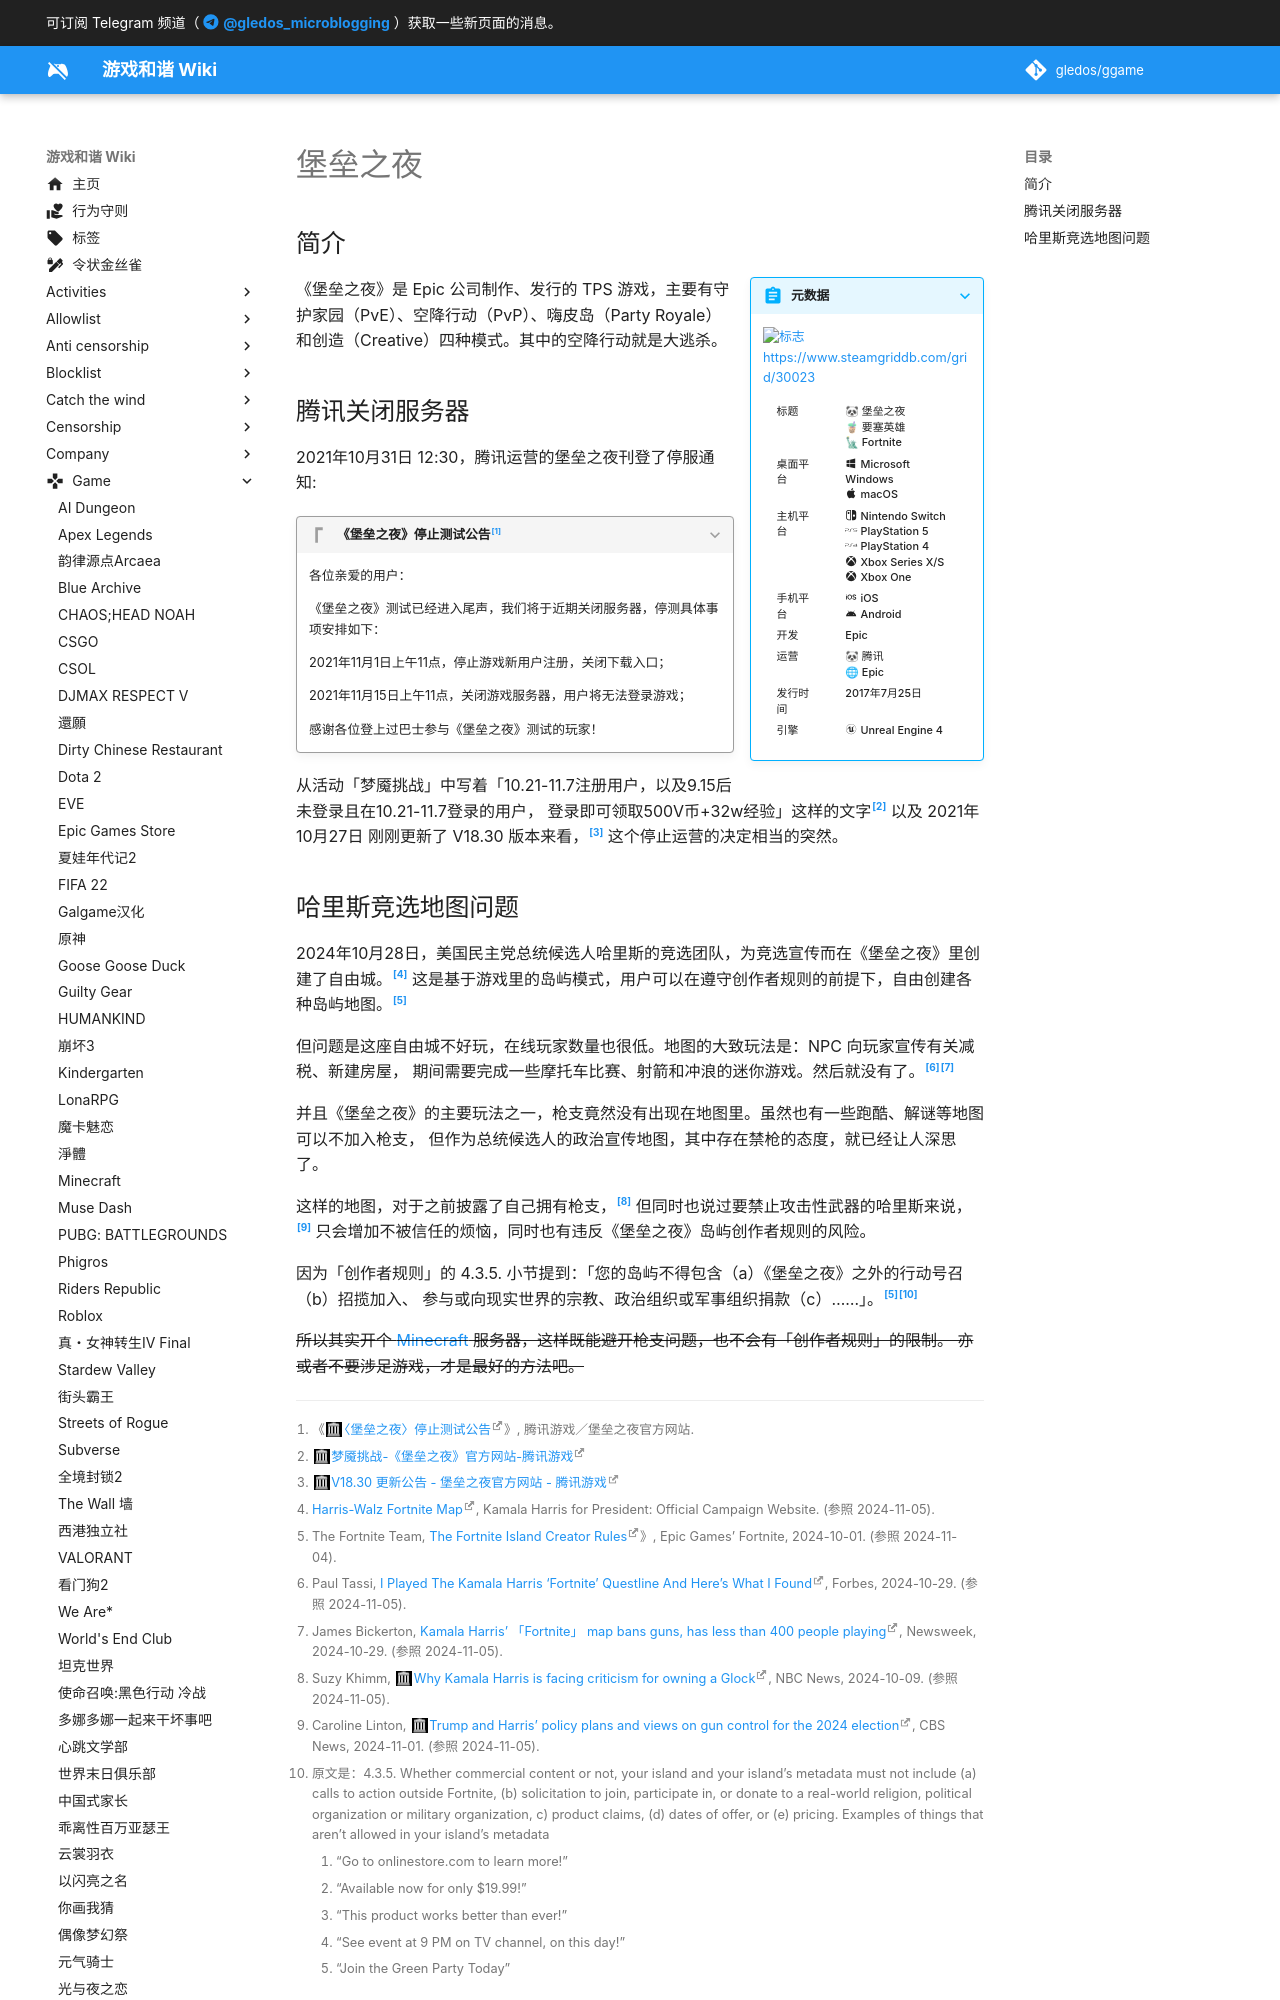

repository: gledos/ggame · page: game/堡垒之夜.html · generator: mkdocs

---
title: 堡垒之夜
description:
published: true
date: "2024-11-05T00:20:22"
特殊标签标记: #无标签
editor: markdown
dateCreated: "2021-10-31T13:56:29"
---

## 简介

> [!summary inline end]+ 元数据
>
> ![标志 https://www.steamgriddb.com/grid/30023](https://s3.tebi.io/ggame/ShareX/game_堡垒之夜_logo.avif "https://www.steamgriddb.com/grid/433431")
>
> <div markdown=1 class="infobox">
>
> | 标题     | 🐼 堡垒之夜<br>🧋 要塞英雄<br>🗽 Fortnite                                 |
> | -------- | ------------------------------------------------------------------------ |
> | 桌面平台 | :material-microsoft-windows: Microsoft Windows<br>:material-apple: macOS |
> | 主机平台 | :material-nintendo-switch: Nintendo Switch<br>:simple-playstation5: PlayStation 5<br>:simple-playstation4: PlayStation 4<br>:material-microsoft-xbox: Xbox Series X/S<br>:material-microsoft-xbox: Xbox One |
> | 手机平台 | :material-apple-ios: iOS<br>:material-android: Android<br>               |
> | 开发     | Epic                                                                     |
> | 运营     | 🐼 腾讯<br>🌐 Epic                                                       |
> | 发行时间 | 2017年7月25日                                                            |
> | 引擎     | :material-unreal: Unreal Engine 4                                        |
>
> </div>

《堡垒之夜》是 Epic 公司制作、发行的 TPS 游戏，主要有守护家园（PvE）、空降行动（PvP）、嗨皮岛（Party Royale）
和创造（Creative）四种模式。其中的空降行动就是大逃杀。
